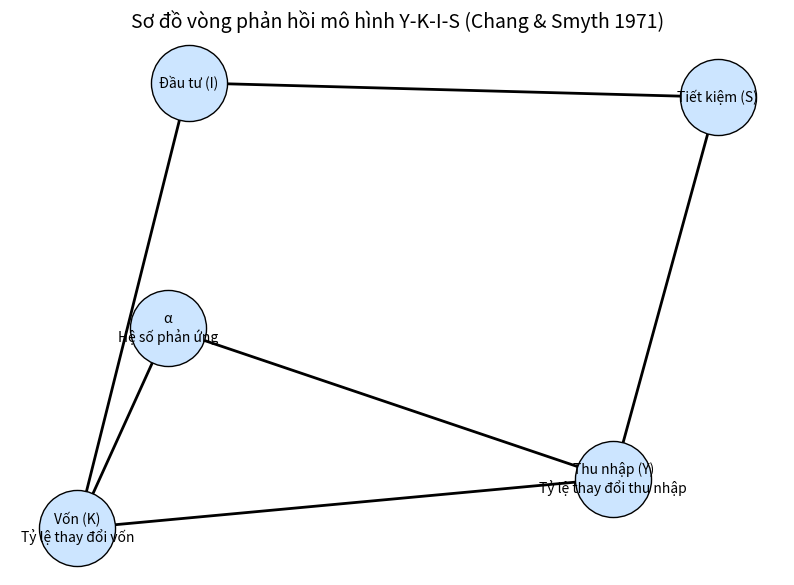

Python code for this plot:
import matplotlib.pyplot as plt
import networkx as nx

# Tạo đồ thị
G = nx.DiGraph()

# Các nút
nodes = {
    "Y": "Thu nhập (Y)\nTỷ lệ thay đổi thu nhập",
    "K": "Vốn (K)\nTỷ lệ thay đổi vốn",
    "I": "Đầu tư (I)",
    "S": "Tiết kiệm (S)",
    "alpha": "α\nHệ số phản ứng"
}

# Thêm nút
for k, v in nodes.items():
    G.add_node(k, label=v)

# Các cạnh thể hiện quan hệ
edges = [
    ("Y", "S"),  # Thu nhập ảnh hưởng tiết kiệm
    ("S", "I"),  # Tiết kiệm tạo ra đầu tư
    ("I", "K"),  # Đầu tư làm tăng vốn
    ("K", "Y"),  # Vốn tác động tới thu nhập
    ("alpha", "Y"), # Hệ số phản ứng điều chỉnh Y
    ("alpha", "K")  # Hệ số phản ứng điều chỉnh K
]

G.add_edges_from(edges)

# Vẽ đồ thị
pos = nx.spring_layout(G, seed=42)

plt.figure(figsize=(10, 7))
nx.draw_networkx_nodes(G, pos, node_size=3000, node_color="#cce5ff", edgecolors='black')
nx.draw_networkx_edges(G, pos, arrowstyle="->", arrowsize=20, width=2)
nx.draw_networkx_labels(G, pos, labels=nx.get_node_attributes(G, 'label'), font_size=10)

plt.title("Sơ đồ vòng phản hồi mô hình Y-K-I-S (Chang & Smyth 1971)", fontsize=14)
plt.axis('off')
plt.show()
